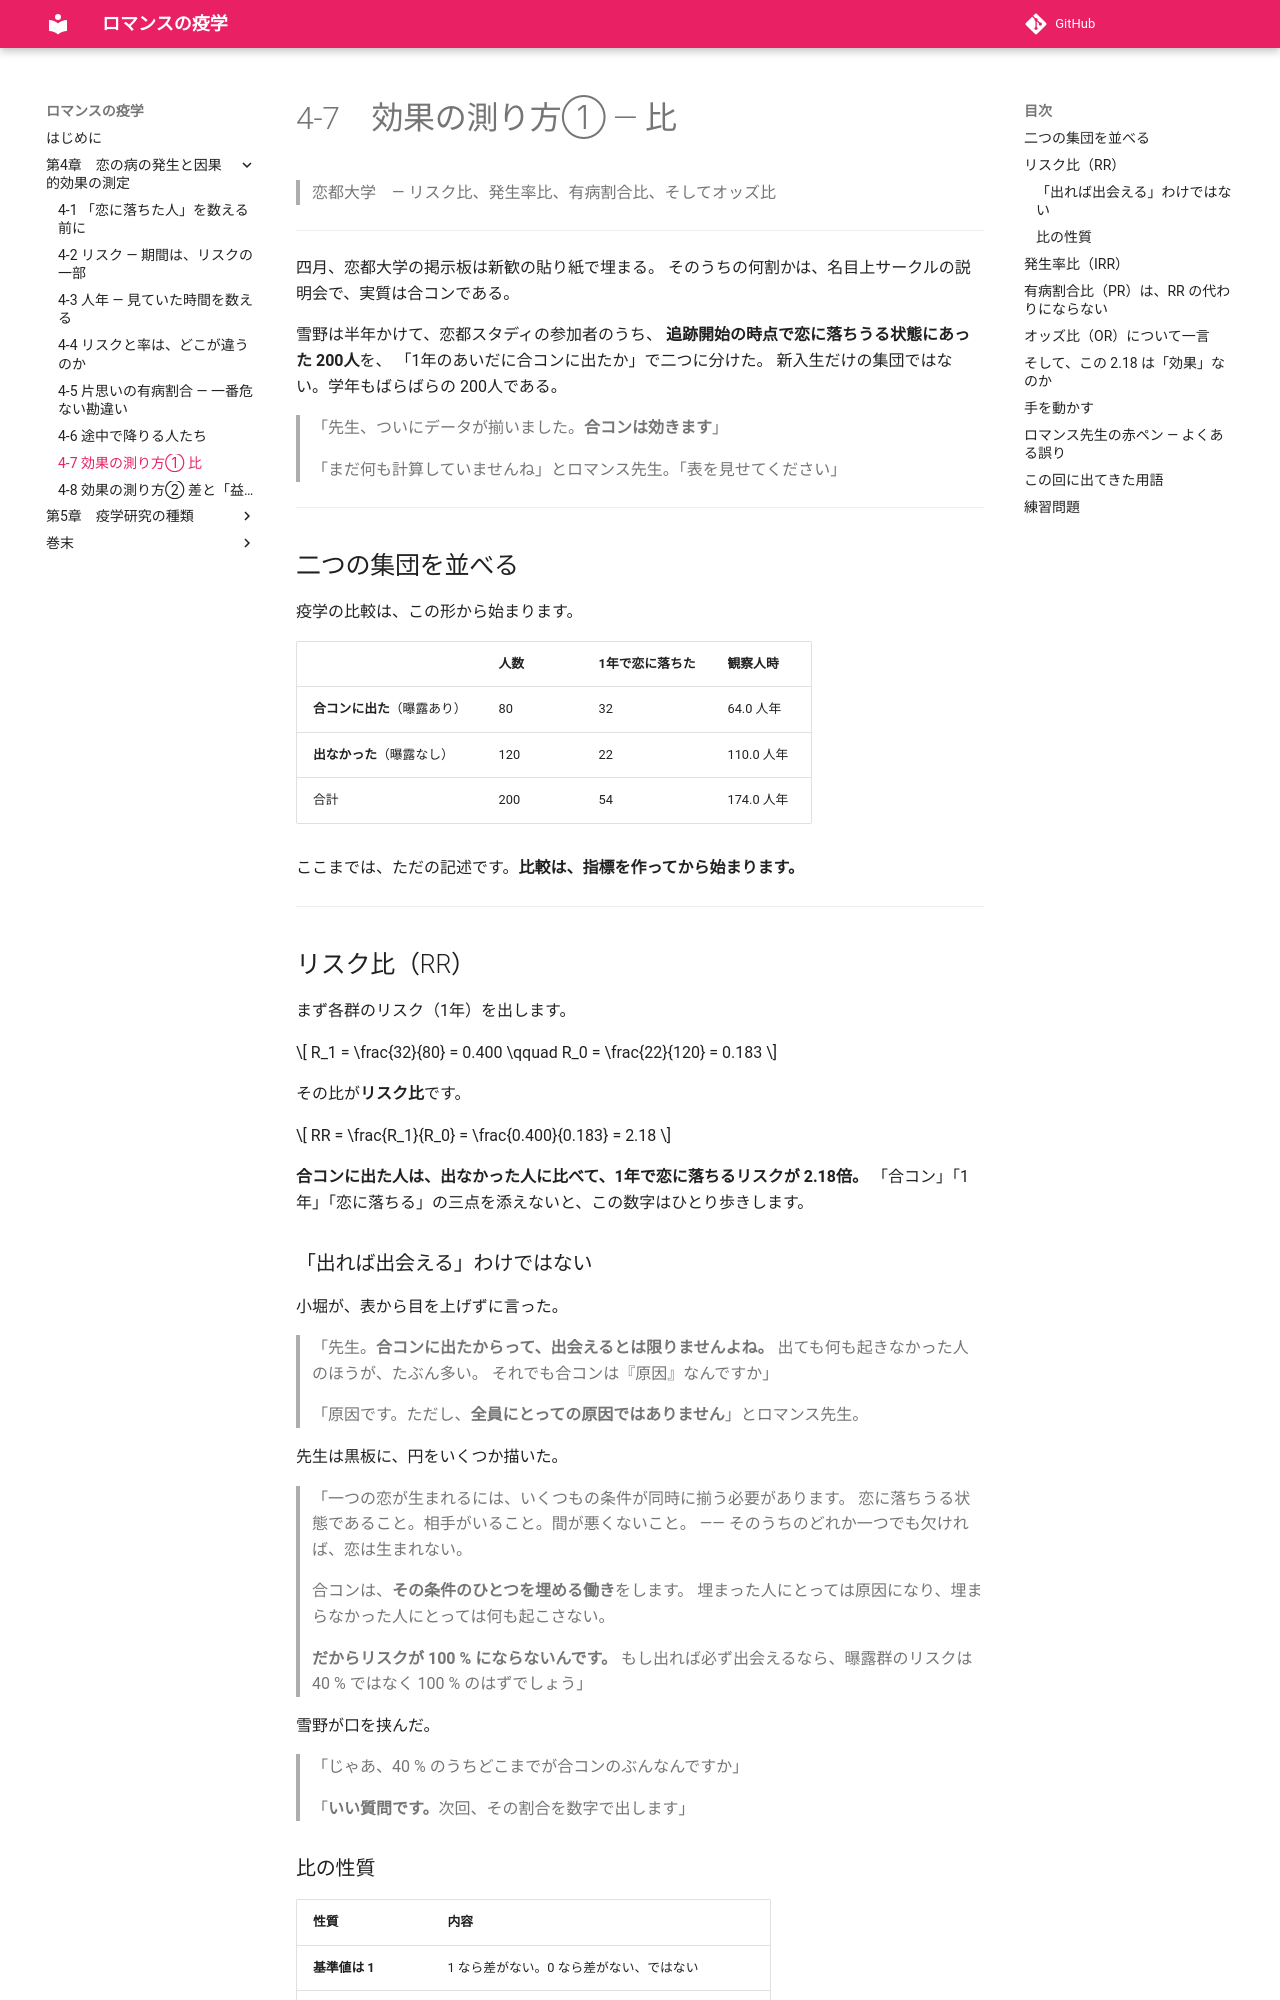

repository: ichirio/romance-ekigaku · page: ch04/ch04-07/index.html · generator: mkdocs

# 4-7　効果の測り方① ― 比

> 恋都大学　― リスク比、発生率比、有病割合比、そしてオッズ比

---

四月、恋都大学の掲示板は新歓の貼り紙で埋まる。
そのうちの何割かは、名目上サークルの説明会で、実質は合コンである。

雪野は半年かけて、恋都スタディの参加者のうち、
**追跡開始の時点で恋に落ちうる状態にあった 200人**を、
「1年のあいだに合コンに出たか」で二つに分けた。
新入生だけの集団ではない。学年もばらばらの 200人である。

> 「先生、ついにデータが揃いました。**合コンは効きます**」

> 「まだ何も計算していませんね」とロマンス先生。「表を見せてください」

---

## 二つの集団を並べる

疫学の比較は、この形から始まります。

| | 人数 | 1年で恋に落ちた | 観察人時 |
|---|---|---|---|
| **合コンに出た**（曝露あり） | 80 | 32 | 64.0 人年 |
| **出なかった**（曝露なし） | 120 | 22 | 110.0 人年 |
| 合計 | 200 | 54 | 174.0 人年 |

ここまでは、ただの記述です。**比較は、指標を作ってから始まります。**

---

## リスク比（RR）

まず各群のリスク（1年）を出します。

$$
R_1 = \frac{32}{80} = 0.400
\qquad
R_0 = \frac{22}{120} = 0.183
$$

その比が**リスク比**です。

$$
RR = \frac{R_1}{R_0} = \frac{0.400}{0.183} = 2.18
$$

**合コンに出た人は、出なかった人に比べて、1年で恋に落ちるリスクが 2.18倍。**
「合コン」「1年」「恋に落ちる」の三点を添えないと、この数字はひとり歩きします。

### 「出れば出会える」わけではない

小堀が、表から目を上げずに言った。

> 「先生。**合コンに出たからって、出会えるとは限りませんよね。**
> 出ても何も起きなかった人のほうが、たぶん多い。
> それでも合コンは『原因』なんですか」

> 「原因です。ただし、**全員にとっての原因ではありません**」とロマンス先生。

先生は黒板に、円をいくつか描いた。

> 「一つの恋が生まれるには、いくつもの条件が同時に揃う必要があります。
> 恋に落ちうる状態であること。相手がいること。間が悪くないこと。
> ―― そのうちのどれか一つでも欠ければ、恋は生まれない。
>
> 合コンは、**その条件のひとつを埋める働き**をします。
> 埋まった人にとっては原因になり、埋まらなかった人にとっては何も起こさない。
>
> **だからリスクが 100 % にならないんです。**
> もし出れば必ず出会えるなら、曝露群のリスクは 40 % ではなく 100 % のはずでしょう」

雪野が口を挟んだ。

> 「じゃあ、40 % のうちどこまでが合コンのぶんなんですか」

> 「**いい質問です。**次回、その割合を数字で出します」

### 比の性質

| 性質 | 内容 |
|---|---|
| **基準値は 1** | 1 なら差がない。0 なら差がない、ではない |
| **範囲は 0 〜 ∞** | 上には無限、下には 0 まで |
| **非対称に見える** | 2倍と 0.5倍は「同じ強さ」だが、1 からの距離は違う |
| **対数で対称になる** | \(\log 2 = 0.693\)、\(\log 0.5 = -0.693\) |

!!! tip "だから比は対数で扱う"
    信頼区間を計算するときに \(\log RR\) を使うのは、この対称性のためです。
    第5章で効いてきます。

---
